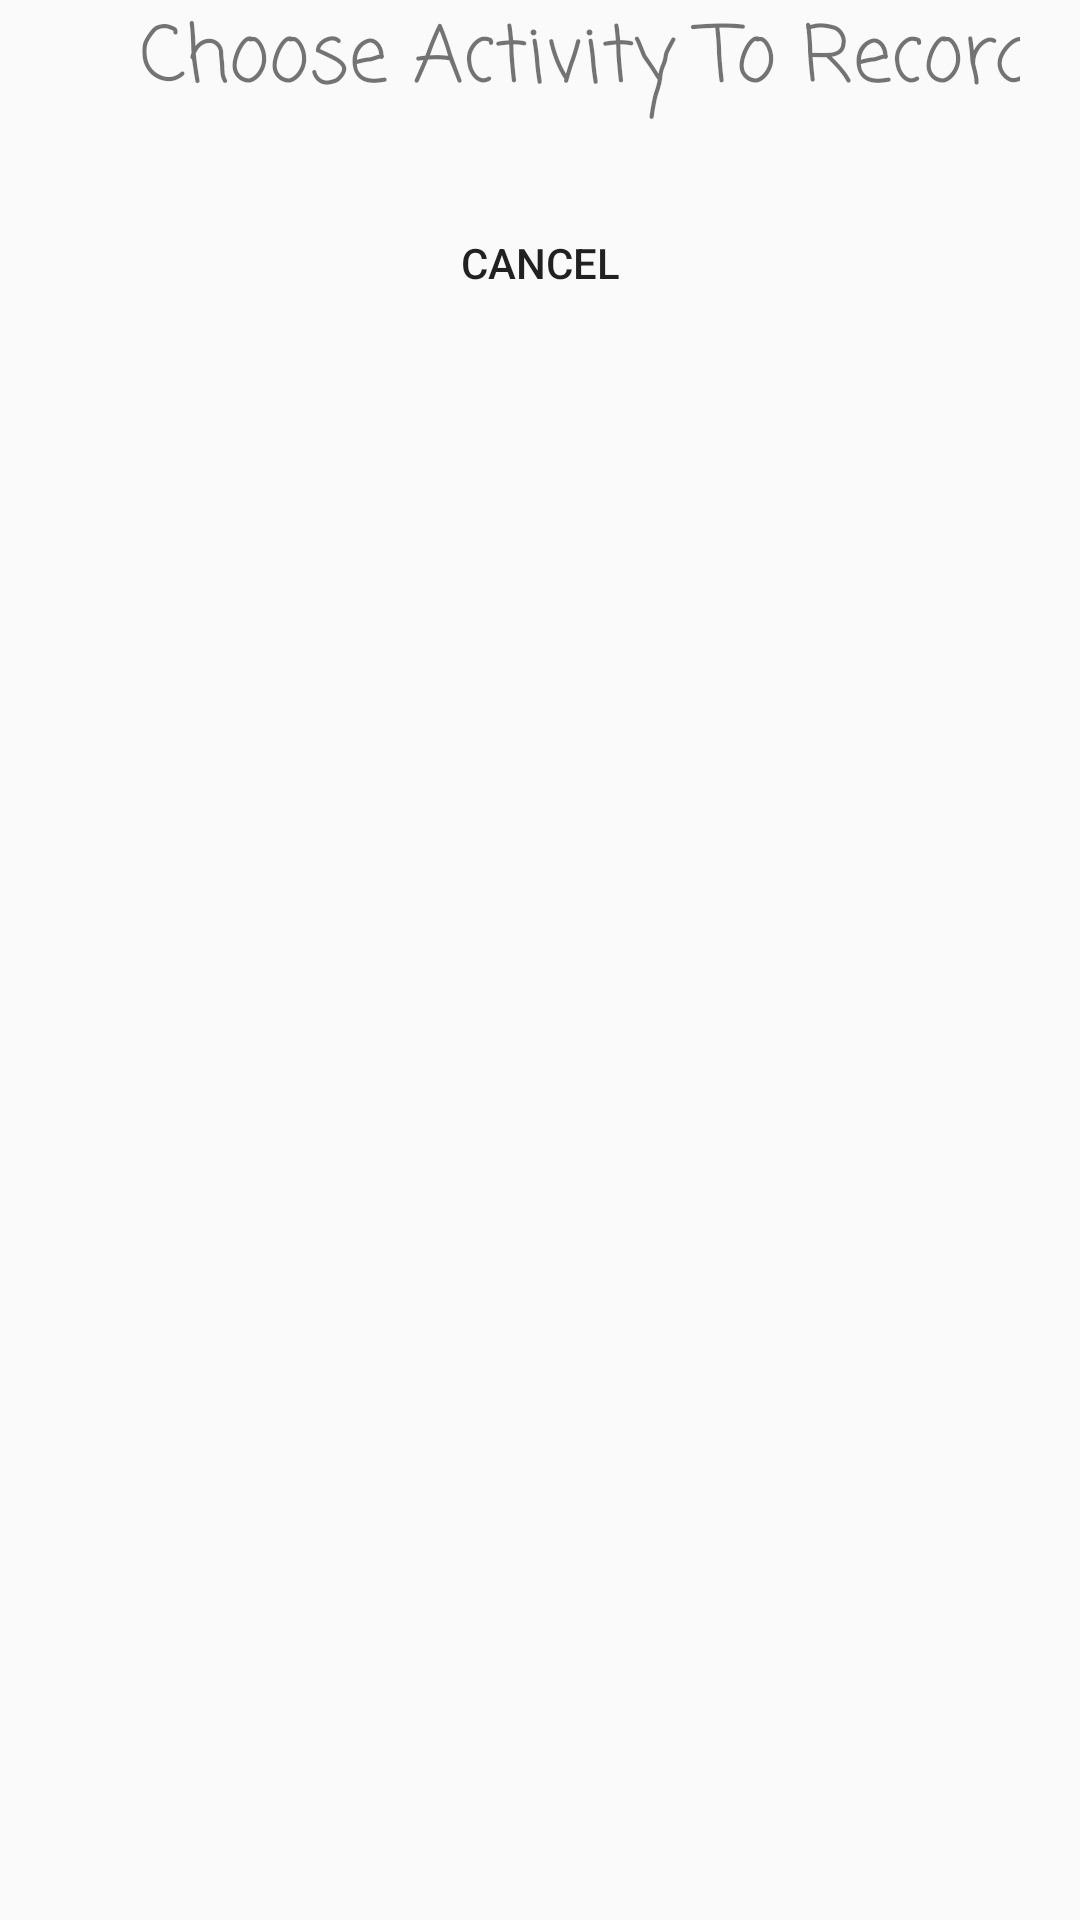

Produce the Android XML layout that renders to this screen, including the resource entries it uses.
<!-- AndroidManifest.xml: application theme Theme.AppCompat.Light.NoActionBar -->
<!-- res/layout/activity_add_record.xml -->
<?xml version="1.0" encoding="utf-8"?>
<androidx.constraintlayout.widget.ConstraintLayout xmlns:android="http://schemas.android.com/apk/res/android"
    xmlns:app="http://schemas.android.com/apk/res-auto"
    android:layout_width="match_parent"
    android:layout_height="fill_parent">

    <LinearLayout
        android:id="@+id/LinearLayout1"
        android:layout_width="match_parent"
        android:layout_height="wrap_content"
        android:gravity="center"
        android:layout_marginBottom="10dp"
        android:layout_marginLeft="20dp"
        android:layout_marginRight="20dp"
        android:layout_marginTop="10dp"
        android:orientation="vertical">
    <TextView
        android:id="@+id/addRecordTitle"
        android:layout_width="wrap_content"
        android:layout_height="wrap_content"
        android:layout_marginStart="16dp"
        android:fontFamily="casual"
        android:text="Choose Activity To Record"
        android:textSize="26dp" />

        <ListView
            android:id="@+id/userlist"
            android:layout_width="match_parent"
            android:layout_height="wrap_content"
            android:layout_marginTop="24dp"
        />

    <Button
        android:id="@+id/cancel"
        android:layout_width="fill_parent"
        android:layout_height="wrap_content"
        android:background="@drawable/custom_button4"
        android:onClick="clickCancel"
        android:text="CANCEL" />


</LinearLayout>



</androidx.constraintlayout.widget.ConstraintLayout>
<!-- resources referenced by this layout -->
<resources>
  <!-- drawable custom_button4 (drawable) -->
  <?xml version="1.0" encoding="utf-8"?>
  <shape xmlns:android="http://schemas.android.com/apk/res/android" android:shape="rectangle">
  
      <solid android:color="@color/green" android:width="5dp"/>
  
      <corners android:radius="999dp"/>
  
  </shape>
</resources>
